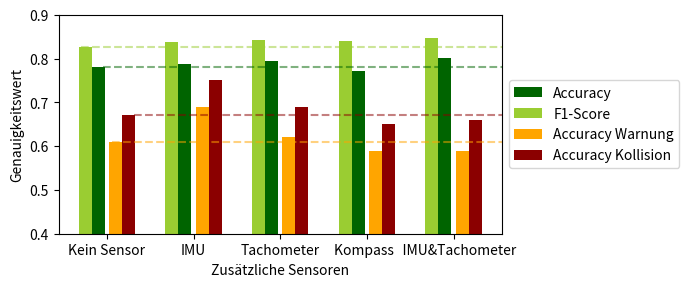

Python code for this plot:
import matplotlib
import numpy as np
import matplotlib.pyplot as plt


def gps_error_precision():
    # define data
    x = np.array([0, 0.82, 1.1, 2, 2.2, 3.8, 4, 4.6, 5, 6, 6.25, 7.5, 8, 8.75, 10])
    y_accuracy = np.array(
        [0.769, 0.752, 0.748, 0.747, 0.779, 0.757, 0.804, 0.721, 0.750, 0.743, 0.648, 0.657, 0.585, 0.660, 0.612])
    y_f1 = np.array(
        [0.826, 0.811, 0.809, 0.806, 0.827, 0.829, 0.848, 0.803, 0.806, 0.803, 0.712, 0.715, 0.690, 0.733, 0.710])

    plt.figure(figsize=(4, 2), dpi=300)

    # create scatterplot
    plt.plot(x, y_accuracy, color="darkgreen", alpha=0.5)
    plt.plot(x, y_f1, color="yellowgreen", alpha=0.5)

    plt.scatter(x, y_accuracy, s=10, label="Accuracy", color="darkgreen")
    plt.scatter(x, y_f1, s=10, label="F1-Score", color="yellowgreen")

    plt.xlabel("GPS-Fehler in Meter")
    plt.ylabel("Genauigkeitswert")

    plt.ylim([0.40, 0.9])
    plt.legend(loc="lower left")
    plt.tight_layout()
    plt.show()


def gps_error_warning_precision():
    # define data
    x = np.array([0, 0.82, 1.1, 2, 2.2, 3.8, 4, 4.6, 5, 6, 6.25, 7.5, 8, 8.75, 10])
    y_accuracy_warning = np.array(
        [0.66, 0.7, 0.62, 0.65, 0.58, 0.61, 0.66, 0.53, 0.47, 0.53, 0.48, 0.54, 0.45, 0.58, 0.5])
    y_accuracy_collision = np.array(
        [0.78, 0.82, 0.73, 0.67, 0.67, 0.68, 0.72, 0.62, 0.63, 0.65, 0.68, 0.69, 0.65, 0.62, 0.61])

    plt.figure(figsize=(4, 2), dpi=300)

    # create scatterplot
    plt.plot(x, y_accuracy_warning, color="orange", alpha=0.5)
    plt.plot(x, y_accuracy_collision, color="darkred", alpha=0.5)

    plt.scatter(x, y_accuracy_warning, s=10, label="Accuracy Warnung", color="orange")
    plt.scatter(x, y_accuracy_collision, s=10, label="Accuracy Kollision", color="darkred")

    plt.xlabel("GPS-Fehler in Meter")
    plt.ylabel("Genauigkeitswert")

    plt.ylim([0.40, 0.9])
    plt.legend(loc="upper right")
    plt.tight_layout()
    plt.show()


def gps_error_warning_times():
    # define data
    x = np.array([0, 0.82, 1.1, 2, 2.2, 3.8, 4, 4.6, 5, 6, 6.25, 7.5, 8, 8.75, 10])
    y_warning = np.array(
        [1.68, 2.67, 2.00, 2.23, 2.09, 2.51, 1.89, 2.80, 2.81, 3.06, 2.62, 2.47, 2.74, 2.87, 3.46])
    y_collision = np.array(
        [0.65, 0.64, 0.93, 0.65, 0.48, 0.94, 0.60, 0.85, 0.68, 0.50, 0.98, 0.58, 1.09, 1.15, 1.54])

    plt.figure(figsize=(3, 3), dpi=300)

    # create scatterplot
    plt.plot(x, y_warning, color="orange", alpha=0.5)
    plt.plot(x, y_collision, color="darkred", alpha=0.5)

    plt.scatter(x, y_warning, s=10, label="Warnung", color="orange")
    plt.scatter(x, y_collision, s=10, label="Kollision", color="darkred")

    # calculate equation for trendline
    z_accuracy = np.polyfit(x, y_warning, 1)
    z_f1 = np.polyfit(x, y_collision, 1)
    p_accuracy = np.poly1d(z_accuracy)
    p_f1 = np.poly1d(z_f1)

    # add trendline to plot
    plt.plot(x, p_accuracy(x), color="orange", ls="--", alpha=0.5)
    plt.plot(x, p_f1(x), color="darkred", ls="--", alpha=0.5)

    plt.xlabel("GPS-Fehler in Meter")
    plt.ylabel("Vorwarnzeit in Sekunden")

    plt.legend()
    plt.tight_layout()
    plt.show()


def cam_freq_precision():
    # define data
    x = np.array([0.1, 0.2, 0.5, 1, 2, 5, 10])
    y_accuracy = np.array(
        [0.405, 0.418, 0.640, 0.748, 0.764, 0.653, 0.610])
    y_f1 = np.array(
        [0.214, 0.170, 0.673, 0.817, 0.825, 0.768, 0.721])

    fig1, ax1 = plt.subplots(figsize=(4, 2), dpi=200)

    # create scatterplot
    ax1.plot(x, y_accuracy, color="darkgreen", alpha=0.5)
    ax1.plot(x, y_f1, color="yellowgreen", alpha=0.5)

    ax1.scatter(x, y_accuracy, s=10, label="Accuracy", color="darkgreen")
    ax1.scatter(x, y_f1, s=10, label="F1-Score", color="yellowgreen")

    ax1.set_xlabel("Übertragungsfrequenz in Hz")
    ax1.set_ylabel("Genauigkeitswert")

    ax1.set_ylim([0.15, 0.9])
    # convert x-axis to Logarithmic scale
    ax1.set_xscale("log")
    ax1.set_xticks([0.1, 0.2, 0.5, 1, 2, 5, 10])
    ax1.get_xaxis().set_major_formatter(matplotlib.ticker.ScalarFormatter())

    plt.legend(loc="lower right")
    plt.tight_layout()
    plt.show()


def cam_freq_warning_precision():
    # define data
    x = np.array([0.1, 0.2, 0.5, 1, 2, 5, 10])
    y_warning_accuracy = np.array(
        [0.53, 0.63, 0.66, 0.5, 0.54, 0.42, 0.53])
    y_collision_accuracy = np.array(
        [0.67, 0.61, 0.67, 0.67, 0.63, 0.57, 0.74])

    fig1, ax1 = plt.subplots(figsize=(4, 2), dpi=200)

    # create scatterplot
    ax1.plot(x, y_warning_accuracy, color="orange", alpha=0.5)
    ax1.plot(x, y_collision_accuracy, color="darkred", alpha=0.5)

    ax1.scatter(x, y_warning_accuracy, s=10, label="Accuracy Warnung", color="orange")
    ax1.scatter(x, y_collision_accuracy, s=10, label="Accuracy Kollision", color="darkred")

    ax1.set_xlabel("Übertragungsfrequenz in Hz")
    ax1.set_ylabel("Genauigkeitswert")

    ax1.set_ylim([0.15, 0.9])
    # convert x-axis to Logarithmic scale
    ax1.set_xscale("log")
    ax1.set_xticks([0.1, 0.2, 0.5, 1, 2, 5, 10])
    ax1.get_xaxis().set_major_formatter(matplotlib.ticker.ScalarFormatter())

    plt.legend(loc="lower left")
    plt.tight_layout()
    plt.show()


def cam_freq_warning_times():
    # define data
    x = np.array([0.1, 0.2, 0.5, 1, 2, 5, 10])
    y_warning = np.array(
        [3.00, 3.00, 2.05, 2.38, 3.07, 3.30, 3.53])
    y_collision = np.array(
        [0.00, 0.00, 0.42, 0.44, 1.03, 0.65, 0.70])

    fig1, ax1 = plt.subplots(figsize=(3, 3), dpi=200)

    # create scatterplot
    ax1.plot(x, y_warning, color="orange", alpha=0.5)
    ax1.plot(x, y_collision, color="darkred", alpha=0.5)

    ax1.scatter(x, y_warning, s=10, label="Warnung", color="orange")
    ax1.scatter(x, y_collision, s=10, label="Kollision", color="darkred")

    # calculate equation for trendline
    z_accuracy = np.polyfit(x, y_warning, 1)
    z_f1 = np.polyfit(x, y_collision, 1)
    p_accuracy = np.poly1d(z_accuracy)
    p_f1 = np.poly1d(z_f1)

    # add trendline to plot
    ax1.plot(x, p_accuracy(x), color="orange", ls="--", alpha=0.5)
    ax1.plot(x, p_f1(x), color="darkred", ls="--", alpha=0.5)

    ax1.set_xlabel("Übertragungsfrequenz in Hz")
    ax1.set_ylabel("Vorwarnzeit in Sekunden")

    # convert x-axis to Logarithmic scale
    ax1.set_xscale("log")
    ax1.set_xticks([0.1, 0.2, 0.5, 1, 2, 5, 10])
    ax1.get_xaxis().set_major_formatter(matplotlib.ticker.ScalarFormatter())

    plt.legend()
    plt.tight_layout()
    plt.show()


def cam_range_precision():
    # define data
    x = np.array([10, 15, 25, 50, 75, 100, 200, 500])
    y_accuracy = np.array(
        [0.640, 0.760, 0.798, 0.822, 0.804, 0.771, 0.843, 0.788])
    y_f1 = np.array(
        [0.509, 0.782, 0.833, 0.864, 0.853, 0.806, 0.892, 0.845])

    fig1, ax1 = plt.subplots(figsize=(4, 2), dpi=200)

    # create scatterplot
    ax1.plot(x, y_accuracy, color="darkgreen", alpha=0.5)
    ax1.plot(x, y_f1, color="yellowgreen", alpha=0.5)

    ax1.scatter(x, y_accuracy, s=10, label="Accuracy", color="darkgreen")
    ax1.scatter(x, y_f1, s=10, label="F1-Score", color="yellowgreen")

    ax1.set_xlabel("Übertragungsreichweite in Meter")
    ax1.set_ylabel("Genauigkeitswert")

    ax1.set_ylim([0.35, 0.9])
    # convert x-axis to Logarithmic scale
    ax1.set_xscale("log")
    ax1.set_xlim([8, 600])
    ax1.set_xticks([10, 15, 25, 50, 75, 100, 200, 500])
    ax1.get_xaxis().set_major_formatter(matplotlib.ticker.ScalarFormatter())

    plt.legend(loc="lower right")
    plt.tight_layout()
    plt.show()


def cam_range_warning_precision():
    # define data
    x = np.array([10, 15, 25, 50, 75, 100, 200, 500])
    y_warning_accuracy = np.array(
        [0.62, 0.6, 0.67, 0.65, 0.67, 0.66, 0.64, 0.59])
    y_collision_accuracy = np.array(
        [0.64, 0.82, 0.82, 0.72, 0.73, 0.73, 0.72, 0.75])

    fig1, ax1 = plt.subplots(figsize=(4, 2), dpi=200)

    # create scatterplot
    ax1.plot(x, y_warning_accuracy, color="orange", alpha=0.5)
    ax1.plot(x, y_collision_accuracy, color="darkred", alpha=0.5)

    ax1.scatter(x, y_warning_accuracy, s=10, label="Accuracy Warnung", color="orange")
    ax1.scatter(x, y_collision_accuracy, s=10, label="Accuracy Kollision", color="darkred")

    ax1.set_xlabel("Übertragungsreichweite in Meter")
    ax1.set_ylabel("Genauigkeitswert")

    ax1.set_ylim([0.35, 0.9])
    # convert x-axis to Logarithmic scale
    ax1.set_xscale("log")
    ax1.set_xlim([8, 600])
    ax1.set_xticks([10, 15, 25, 50, 75, 100, 200, 500])
    ax1.get_xaxis().set_major_formatter(matplotlib.ticker.ScalarFormatter())

    plt.legend(loc="lower right")
    plt.tight_layout()
    plt.show()


def cam_range_warning_times():
    # define data
    x = np.array([10, 15, 25, 50, 75, 100, 200, 500])
    y_warning = np.array(
        [0.05, 0.68, 1.22, 1.36, 2.24, 2.34, 2.64, 2.52])
    y_collision = np.array(
        [0.30, 0.83, 0.88, 0.79, 0.74, 0.75, 0.84, 0.64])

    fig1, ax1 = plt.subplots(figsize=(3, 3), dpi=200)

    # create scatterplot
    ax1.plot(x, y_warning, color="orange", alpha=0.5)
    ax1.plot(x, y_collision, color="darkred", alpha=0.5)

    ax1.scatter(x, y_warning, s=10, label="Warnung", color="orange")
    ax1.scatter(x, y_collision, s=10, label="Kollision", color="darkred")

    # calculate equation for trendline
    z_accuracy = np.polyfit(x, y_warning, 1)
    z_f1 = np.polyfit(x, y_collision, 1)
    p_accuracy = np.poly1d(z_accuracy)
    p_f1 = np.poly1d(z_f1)

    # add trendline to plot
    ax1.plot(x, p_accuracy(x), color="orange", ls="--", alpha=0.5)
    ax1.plot(x, p_f1(x), color="darkred", ls="--", alpha=0.5)

    ax1.set_xlabel("Übertragungsreichweite in Meter")
    ax1.set_ylabel("Vorwarnzeit in Sekunden")

    # convert x-axis to Logarithmic scale
    ax1.set_xscale("log")
    ax1.set_xlim([8, 600])
    ax1.set_xticks([10, 15, 25, 50, 100, 200, 500])
    ax1.get_xaxis().set_major_formatter(matplotlib.ticker.ScalarFormatter())

    plt.legend()
    plt.tight_layout()
    plt.show()


def cam_sensor_accuracy():
    X = ['Kein Sensor', 'IMU', 'Tachometer', 'Kompass  ', '    IMU&Tachometer']
    accuracy = [0.781, 0.788, 0.794, 0.772, 0.802]
    f1_score = [0.827, 0.837, 0.842, 0.841, 0.848]
    accuracy_warning = [0.61, 0.69, 0.62, 0.59, 0.59]
    accuracy_collision = [0.67, 0.75, 0.69, 0.65, 0.66]

    time_warning = [2, 3, 2, 3, 4]
    time_collision = [2, 3, 2, 3, 4]

    plt.figure(figsize=(7, 3), dpi=200)
    X_axis = np.arange(len(X))

    plt.axhline(accuracy[0], ls="--", xmin=0.1, color="darkgreen", alpha=0.5)
    plt.axhline(f1_score[0], ls="--", xmin=0.05, color="yellowgreen", alpha=0.5)
    plt.axhline(accuracy_warning[0], ls="--", xmin=0.12, color="orange", alpha=0.5)
    plt.axhline(accuracy_collision[0], ls="--", xmin=0.17, color="darkred", alpha=0.5)

    plt.bar(X_axis - 0.1, accuracy, 0.15, label='Accuracy', color="darkgreen", alpha=1)
    plt.bar(X_axis - 0.25, f1_score, 0.15, label='F1-Score', color="yellowgreen", alpha=1)
    plt.bar(X_axis + 0.1, accuracy_warning, 0.15, label='Accuracy Warnung', color="orange", alpha=1)
    plt.bar(X_axis + 0.25, accuracy_collision, 0.15, label='Accuracy Kollision', color="darkred", alpha=1)


    plt.ylim([0.4, 0.9])
    plt.xticks(X_axis, X)
    plt.xlabel("Zusätzliche Sensoren")
    plt.ylabel("Genauigkeitswert")
    plt.legend(loc='center left', bbox_to_anchor=(1, 0.5))
    plt.tight_layout()
    plt.show()


# gps_error_precision()
# gps_error_warning_times()
# gps_error_warning_precision()

# cam_freq_precision()
# cam_freq_warning_precision()
# cam_freq_warning_times()

# cam_range_precision()
# cam_range_warning_precision()
# cam_range_warning_times()

cam_sensor_accuracy()